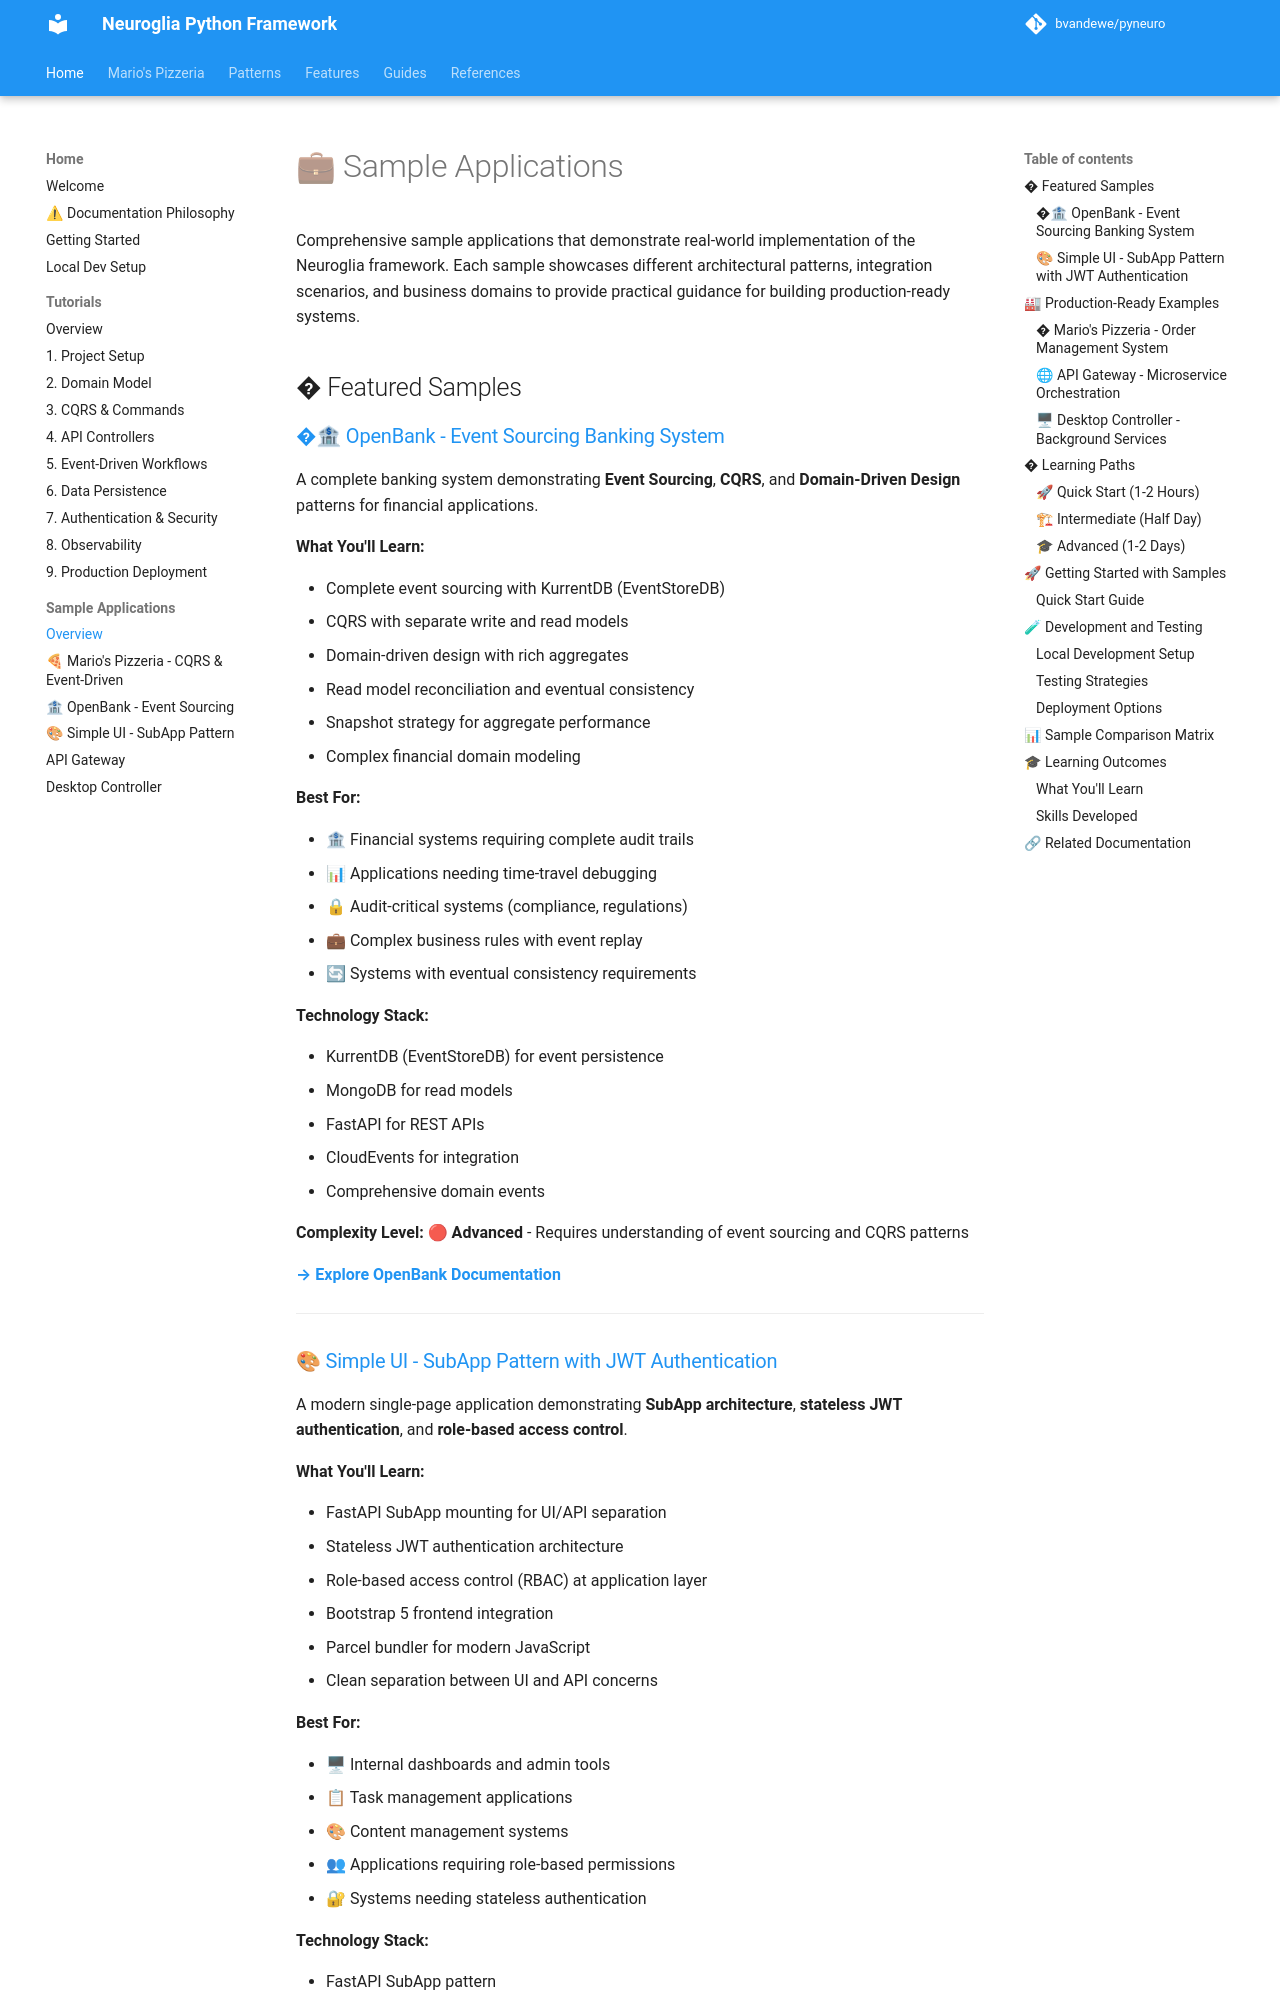

repository: bvandewe/pyneuro · page: samples/index.html · generator: mkdocs

# 💼 Sample Applications

Comprehensive sample applications that demonstrate real-world implementation of the Neuroglia framework. Each sample showcases different architectural patterns, integration scenarios, and business domains to provide practical guidance for building production-ready systems.

## � Featured Samples

### [�🏦 OpenBank - Event Sourcing Banking System](openbank.md)

A complete banking system demonstrating **Event Sourcing**, **CQRS**, and **Domain-Driven Design** patterns for financial applications.

**What You'll Learn:**

- Complete event sourcing with KurrentDB (EventStoreDB)
- CQRS with separate write and read models
- Domain-driven design with rich aggregates
- Read model reconciliation and eventual consistency
- Snapshot strategy for aggregate performance
- Complex financial domain modeling

**Best For:**

- 🏦 Financial systems requiring complete audit trails
- 📊 Applications needing time-travel debugging
- 🔒 Audit-critical systems (compliance, regulations)
- 💼 Complex business rules with event replay
- 🔄 Systems with eventual consistency requirements

**Technology Stack:**

- KurrentDB (EventStoreDB) for event persistence
- MongoDB for read models
- FastAPI for REST APIs
- CloudEvents for integration
- Comprehensive domain events

**Complexity Level:** 🔴 **Advanced** - Requires understanding of event sourcing and CQRS patterns

[**→ Explore OpenBank Documentation**](openbank.md)

---
